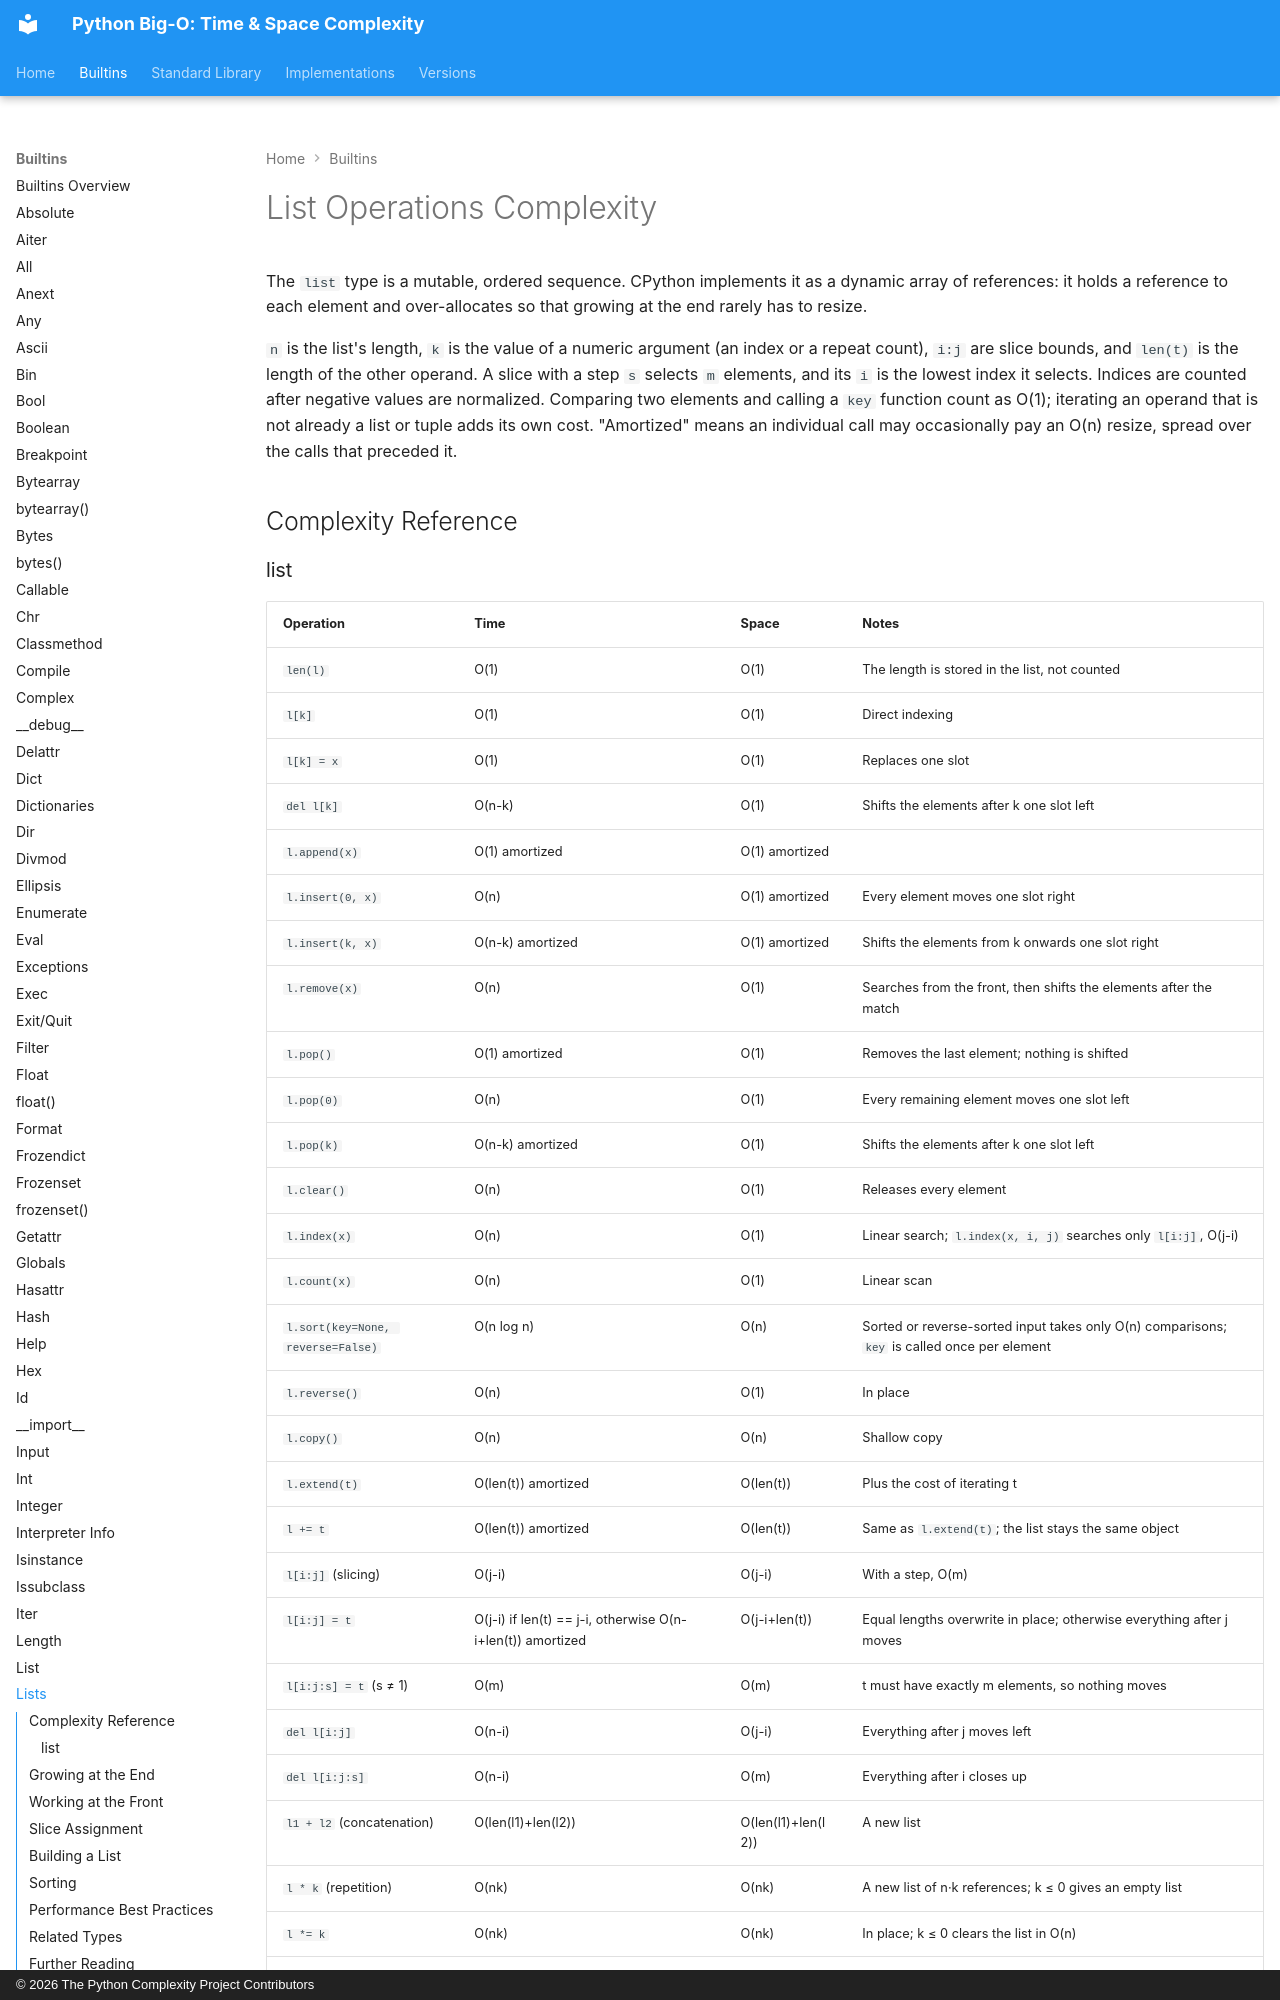

repository: heikkitoivonen/python-time-space-complexity · page: builtins/list/index.html · generator: mkdocs · copyright: © 2026 The Python Complexity Project Contributors

# List Operations Complexity

The `list` type is a mutable, ordered sequence. CPython implements it as a dynamic array of
references: it holds a reference to each element and over-allocates so that growing at the end
rarely has to resize.

`n` is the list's length, `k` is the value of a numeric argument (an index or a repeat count),
`i:j` are slice bounds, and `len(t)` is the length of the other operand. A slice with a step `s`
selects `m` elements, and its `i` is the lowest index it selects. Indices are counted after
negative values are normalized. Comparing two elements and calling a `key` function count as O(1);
iterating an operand that is not already a list or tuple adds its own cost. "Amortized" means an
individual call may occasionally pay an O(n) resize, spread over the calls that preceded it.

## Complexity Reference
